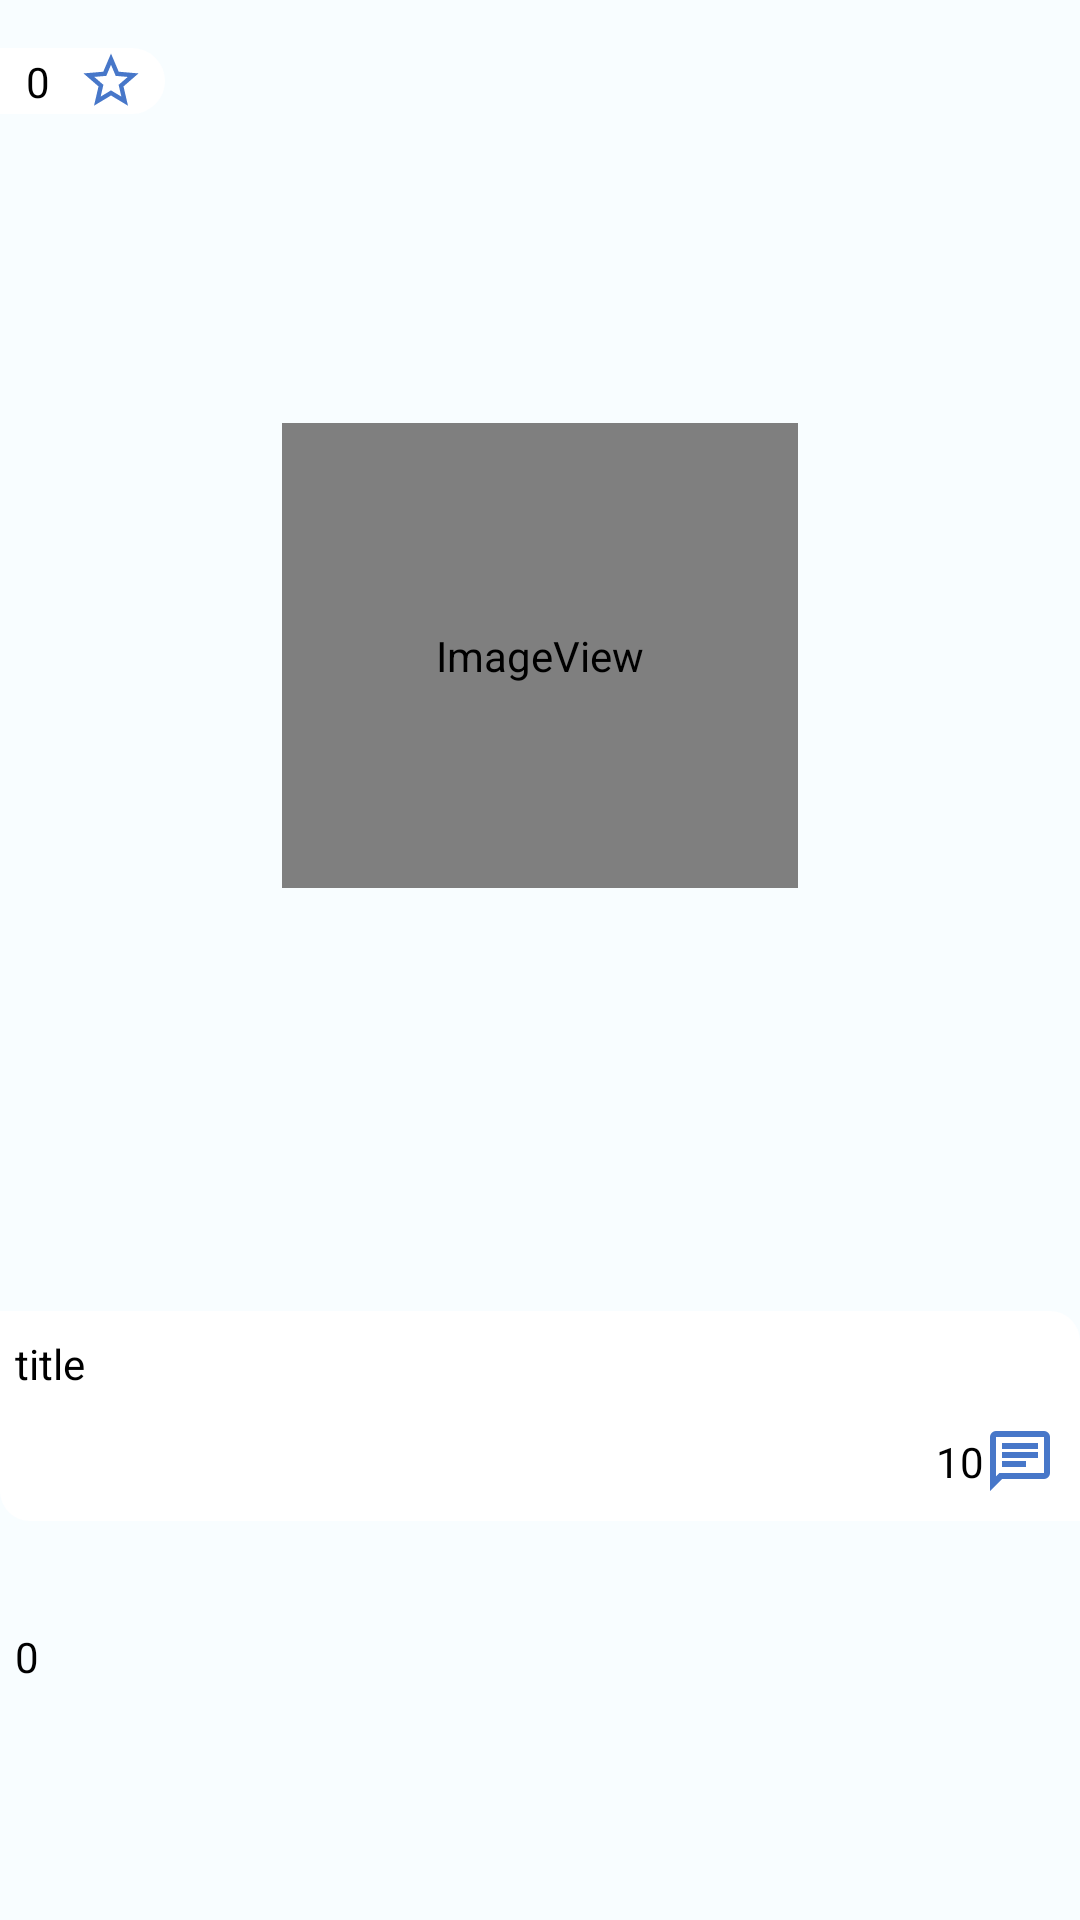

Android layout source for this screen:
<!-- AndroidManifest.xml: application theme Theme.QuickCart -->
<!-- res/layout/viewholder_pup_list.xml -->
<?xml version="1.0" encoding="utf-8"?>
<androidx.constraintlayout.widget.ConstraintLayout xmlns:android="http://schemas.android.com/apk/res/android"
    xmlns:app="http://schemas.android.com/apk/res-auto"
    android:layout_width="wrap_content"
    android:layout_height="wrap_content"
    android:layout_margin="8dp"
    android:background="@drawable/grey_background_item"
    android:elevation="3dp">

    <ImageView
        android:id="@+id/imgPopu"
        android:layout_width="172dp"
        android:layout_height="155dp"
        android:layout_marginStart="8dp"
        android:layout_marginTop="8dp"
        android:layout_marginEnd="8dp"
        android:layout_marginBottom="8dp"
        app:layout_constraintBottom_toTopOf="@+id/view3"
        app:layout_constraintEnd_toEndOf="parent"
        app:layout_constraintStart_toStartOf="parent"
        app:layout_constraintTop_toTopOf="parent"
        app:srcCompat="@mipmap/image_consola" />

    <androidx.constraintlayout.widget.ConstraintLayout
        android:id="@+id/constraintLayout"
        android:layout_width="55dp"
        android:layout_height="22dp"
        android:layout_marginTop="16dp"
        android:background="@drawable/white_backgraund_list"
        app:layout_constraintStart_toStartOf="parent"
        app:layout_constraintTop_toTopOf="parent">

        <ImageView
            android:id="@+id/iconStar"
            android:layout_width="wrap_content"
            android:layout_height="wrap_content"
            android:layout_marginEnd="6dp"
            android:src="@drawable/star"
            app:layout_constraintBottom_toBottomOf="parent"
            app:layout_constraintEnd_toEndOf="parent"
            app:layout_constraintTop_toTopOf="parent" />

        <TextView
            android:id="@+id/scoreTxt"
            android:layout_width="wrap_content"
            android:layout_height="wrap_content"
            android:text="@string/title_zero"
            android:textColor="#000000"
            app:layout_constraintBottom_toBottomOf="parent"
            app:layout_constraintEnd_toStartOf="@+id/iconStar"
            app:layout_constraintStart_toStartOf="parent"
            app:layout_constraintTop_toTopOf="parent" />
    </androidx.constraintlayout.widget.ConstraintLayout>

    <View
        android:id="@+id/view3"
        android:layout_width="wrap_content"
        android:layout_height="70dp"
        android:background="@drawable/white_backgraund_list_2"
        app:layout_constraintBottom_toBottomOf="parent"
        app:layout_constraintEnd_toEndOf="parent"
        app:layout_constraintStart_toStartOf="parent"
        app:layout_constraintTop_toBottomOf="@+id/imgPopu" />

    <TextView
        android:id="@+id/titleTxt"
        android:layout_width="wrap_content"
        android:layout_height="wrap_content"
        android:layout_marginStart="5dp"
        android:layout_marginTop="8dp"
        android:text="@string/title_title_product"
        app:layout_constraintStart_toStartOf="parent"
        app:layout_constraintTop_toTopOf="@+id/view3" />

    <TextView
        android:id="@+id/precioTxt"
        android:layout_width="wrap_content"
        android:layout_height="wrap_content"
        android:text="@string/title_zero"
        app:layout_constraintBottom_toBottomOf="parent"
        app:layout_constraintStart_toStartOf="@+id/titleTxt"
        app:layout_constraintTop_toBottomOf="@+id/titleTxt" />

    <ImageView
        android:id="@+id/imageView11"
        android:layout_width="wrap_content"
        android:layout_height="wrap_content"
        android:layout_marginEnd="8dp"
        android:layout_marginBottom="8dp"
        app:layout_constraintBottom_toBottomOf="@+id/view3"
        app:layout_constraintEnd_toEndOf="parent"
        app:srcCompat="@drawable/review" />

    <TextView
        android:id="@+id/rewiewTxt"
        android:layout_width="wrap_content"
        android:layout_height="wrap_content"
        android:text="@string/title_1"
        app:layout_constraintBottom_toBottomOf="@+id/imageView11"
        app:layout_constraintEnd_toStartOf="@+id/imageView11"
        app:layout_constraintTop_toTopOf="@+id/imageView11" />
</androidx.constraintlayout.widget.ConstraintLayout>
<!-- resources referenced by this layout -->
<resources>
  <!-- drawable star (drawable) -->
  <vector android:height="24dp" android:tint="@color/seed"
      android:viewportHeight="24" android:viewportWidth="24"
      android:width="24dp" xmlns:android="http://schemas.android.com/apk/res/android">
      <path android:fillColor="@android:color/white" android:pathData="M22,9.24l-7.19,-0.62L12,2 9.19,8.63 2,9.24l5.46,4.73L5.82,21 12,17.27 18.18,21l-1.63,-7.03L22,9.24zM12,15.4l-3.76,2.27 1,-4.28 -3.32,-2.88 4.38,-0.38L12,6.1l1.71,4.04 4.38,0.38 -3.32,2.88 1,4.28L12,15.4z"/>
  </vector>
  <!-- drawable white_backgraund_list (drawable) -->
  <?xml version="1.0" encoding="utf-8"?>
  <selector xmlns:android="http://schemas.android.com/apk/res/android">
      <item>
          <shape android:shape="rectangle">
              <corners android:topRightRadius="50dp" android:bottomRightRadius="50dp"/>
              <solid android:color="#ffffff"/>
          </shape>
      </item>
  </selector>
  <!-- drawable white_backgraund_list_2 (drawable) -->
  <?xml version="1.0" encoding="utf-8"?>
  <selector xmlns:android="http://schemas.android.com/apk/res/android">
      <item>
          <shape android:shape="rectangle">
              <corners android:topRightRadius="10dp" android:bottomLeftRadius="10dp"/>
              <solid android:color="#ffffff"/>
          </shape>
      </item>
  </selector>
  <!-- mipmap image_consola (mipmap-anydpi-v26) -->
  <?xml version="1.0" encoding="utf-8"?>
  <adaptive-icon xmlns:android="http://schemas.android.com/apk/res/android">
      <background android:drawable="@color/image_consola_background"/>
      <foreground android:drawable="@mipmap/image_consola_foreground"/>
  </adaptive-icon>
  <string name="title_1">10</string>
  <string name="title_title_product">title</string>
  <string name="title_zero">0</string>
  <color name="seed">#4777C9</color>
  <color name="image_consola_background">#E9E9E9</color>
  <color name="md_theme_light_primary">#285DAD</color>
  <color name="md_theme_light_onPrimary">#FFFFFF</color>
  <color name="md_theme_light_primaryContainer">#D7E2FF</color>
  <color name="md_theme_light_onPrimaryContainer">#001A40</color>
  <color name="md_theme_light_secondary">#2E5DA8</color>
  <color name="md_theme_light_onSecondary">#FFFFFF</color>
  <color name="md_theme_light_secondaryContainer">#D7E2FF</color>
  <color name="md_theme_light_onSecondaryContainer">#001A40</color>
  <color name="md_theme_light_tertiary">#006877</color>
  <color name="md_theme_light_onTertiary">#FFFFFF</color>
  <color name="md_theme_light_tertiaryContainer">#A3EEFF</color>
  <color name="md_theme_light_onTertiaryContainer">#001F25</color>
  <color name="md_theme_light_error">#BA1A1A</color>
  <color name="md_theme_light_errorContainer">#FFDAD6</color>
  <color name="md_theme_light_onError">#FFFFFF</color>
  <color name="md_theme_light_onErrorContainer">#410002</color>
  <color name="md_theme_light_background">#F8FDFF</color>
  <color name="md_theme_light_onBackground">#001F25</color>
  <color name="md_theme_light_surface">#F8FDFF</color>
  <color name="md_theme_light_onSurface">#001F25</color>
  <color name="md_theme_light_surfaceVariant">#E1E2EC</color>
  <color name="md_theme_light_onSurfaceVariant">#44474E</color>
  <color name="md_theme_light_outline">#74777F</color>
  <color name="md_theme_light_inverseOnSurface">#D6F6FF</color>
  <color name="md_theme_light_inverseSurface">#00363F</color>
  <color name="md_theme_light_inversePrimary">#ACC7FF</color>
  <color name="black">#FF000000</color>
</resources>
